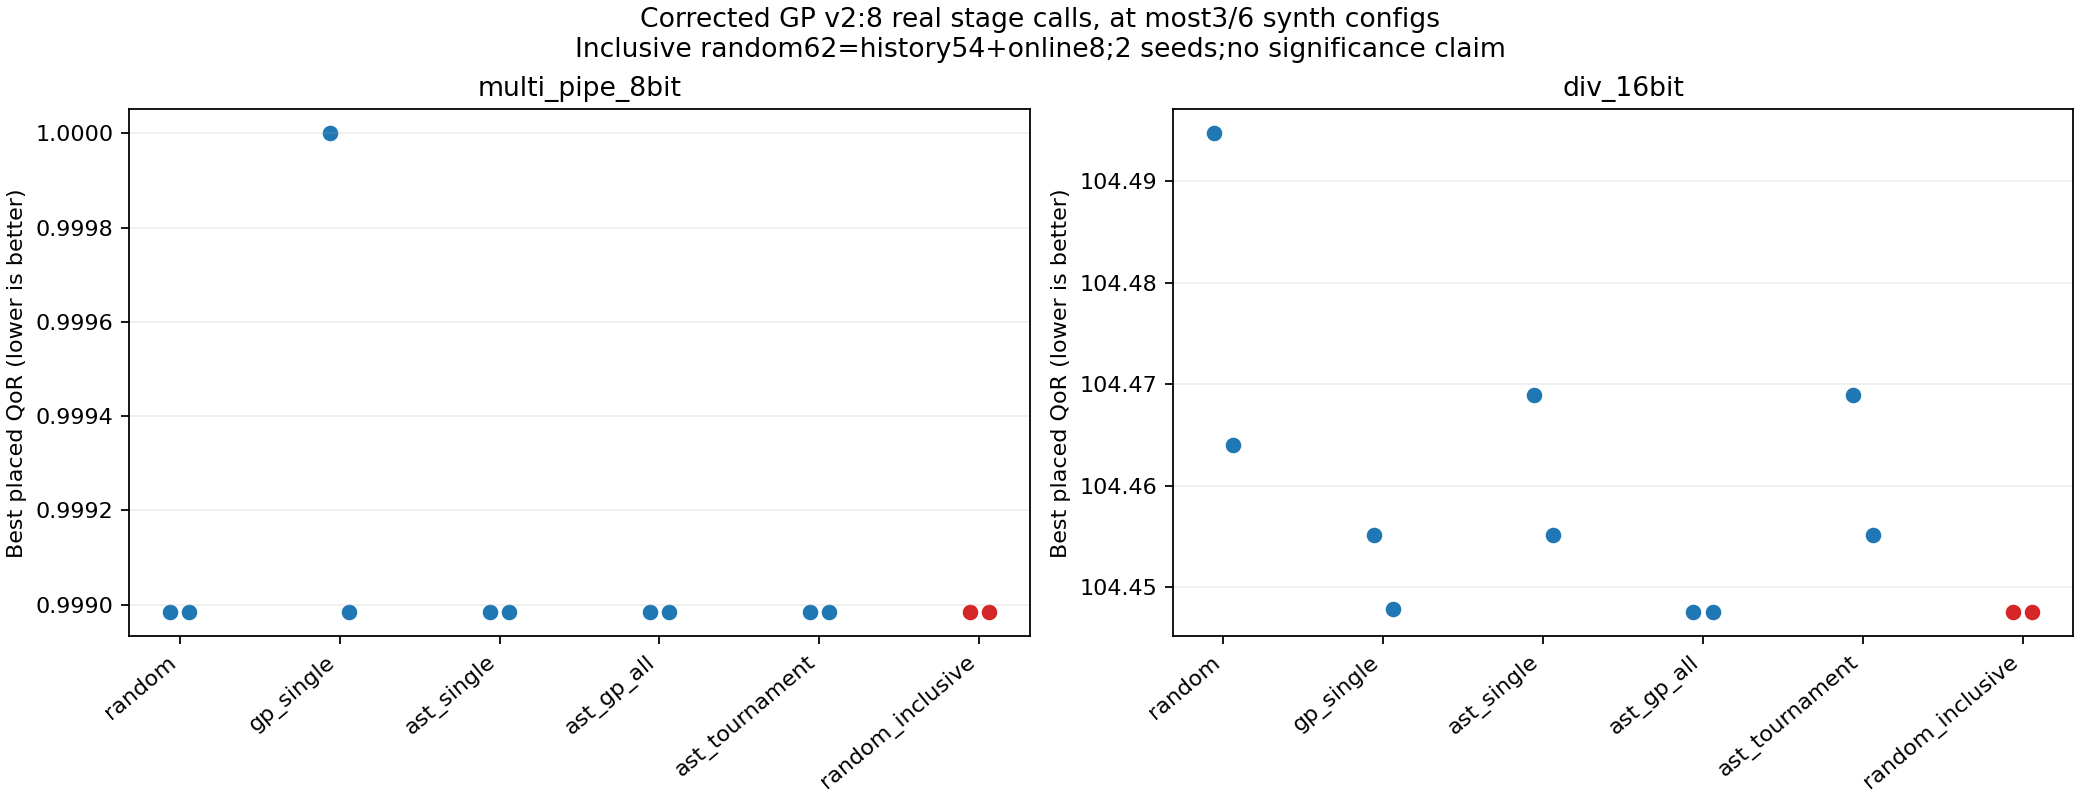

The table this chart was drawn from, first rows:
run, version, design, method, seed, true_attempts, synth_calls, unique_synth_configs, unique_full_configs, unique_netlist_hashes, eda_response_cache_hits, best_qor, wall_s, eda_wall_s, history_cost_charged, inclusive_eda_cost, selected_synthesis_ids
v2pilot_div_16bit_ast_gp_all_0, v2_physical_gp, div_16bit, ast_gp_all, 0, 8, 3, 3, 5, 2, 0, 104.4, 16.72, 16.68, 54, 62, [0, 5, 1]
v2pilot_div_16bit_ast_gp_all_1, v2_physical_gp, div_16bit, ast_gp_all, 1, 8, 3, 3, 5, 2, 0, 104.4, 16.98, 16.93, 54, 62, [0, 3, 1]
v2pilot_div_16bit_ast_single_0, v2_physical_gp, div_16bit, ast_single, 0, 8, 3, 3, 5, 2, 0, 104.5, 17.14, 17.09, 54, 62, [0, 5, 1]
v2pilot_div_16bit_ast_single_1, v2_physical_gp, div_16bit, ast_single, 1, 8, 3, 3, 5, 2, 0, 104.5, 16.21, 16.15, 54, 62, [0, 3, 1]
v2pilot_div_16bit_ast_tournament_0, v2_physical_gp, div_16bit, ast_tournament, 0, 8, 3, 3, 5, 2, 0, 104.5, 19.85, 19.78, 54, 62, [0, 5, 1]
v2pilot_div_16bit_ast_tournament_1, v2_physical_gp, div_16bit, ast_tournament, 1, 8, 3, 3, 5, 2, 0, 104.5, 18.61, 18.57, 54, 62, [0, 3, 1]
v2pilot_div_16bit_gp_single_0, v2_physical_gp, div_16bit, gp_single, 0, 8, 3, 3, 5, 2, 0, 104.5, 16.51, 16.45, 0, 8, [0, 5, 1]
v2pilot_div_16bit_gp_single_1, v2_physical_gp, div_16bit, gp_single, 1, 8, 3, 3, 5, 2, 0, 104.4, 16.34, 16.3, 0, 8, [0, 3, 1]
v2pilot_div_16bit_random_0, v2_physical_gp, div_16bit, random, 0, 8, 3, 3, 5, 2, 0, 104.5, 23.97, 23.97, 0, 8, [0, 5, 3]
v2pilot_div_16bit_random_1, v2_physical_gp, div_16bit, random, 1, 8, 3, 3, 5, 2, 0, 104.5, 23.83, 23.83, 0, 8, [0, 2, 3]
v2pilot_div_16bit_random_inclusive_0, v2_physical_gp, div_16bit, random_inclusive, 0, 62, 6, 6, 56, 2, 0, 104.4, 127.8, 127.8, 0, 62, [0, 5, 3, 1, 4, 2]
v2pilot_div_16bit_random_inclusive_1, v2_physical_gp, div_16bit, random_inclusive, 1, 62, 6, 6, 56, 2, 0, 104.4, 129.6, 129.6, 0, 62, [0, 2, 3, 4, 5, 1]
v2pilot_multi_pipe_8bit_ast_gp_all_0, v2_physical_gp, multi_pipe_8bit, ast_gp_all, 0, 8, 3, 3, 5, 2, 0, 0.999, 6.361, 6.346, 54, 62, [0, 5, 1]
v2pilot_multi_pipe_8bit_ast_gp_all_1, v2_physical_gp, multi_pipe_8bit, ast_gp_all, 1, 8, 3, 3, 5, 2, 0, 0.999, 6.278, 6.212, 54, 62, [0, 3, 1]
v2pilot_multi_pipe_8bit_ast_single_0, v2_physical_gp, multi_pipe_8bit, ast_single, 0, 8, 3, 3, 5, 2, 0, 0.999, 5.136, 5.104, 54, 62, [0, 5, 1]
v2pilot_multi_pipe_8bit_ast_single_1, v2_physical_gp, multi_pipe_8bit, ast_single, 1, 8, 3, 3, 5, 2, 0, 0.999, 5.968, 5.892, 54, 62, [0, 3, 1]
v2pilot_multi_pipe_8bit_ast_tournament_0, v2_physical_gp, multi_pipe_8bit, ast_tournament, 0, 8, 3, 3, 5, 2, 0, 0.999, 5.62, 5.574, 54, 62, [0, 5, 1]
v2pilot_multi_pipe_8bit_ast_tournament_1, v2_physical_gp, multi_pipe_8bit, ast_tournament, 1, 8, 3, 3, 5, 2, 0, 0.999, 5.328, 5.265, 54, 62, [0, 3, 1]
v2pilot_multi_pipe_8bit_gp_single_0, v2_physical_gp, multi_pipe_8bit, gp_single, 0, 8, 3, 3, 5, 2, 0, 1.0, 5.292, 5.253, 0, 8, [0, 5, 1]
v2pilot_multi_pipe_8bit_gp_single_1, v2_physical_gp, multi_pipe_8bit, gp_single, 1, 8, 3, 3, 5, 2, 0, 0.999, 5.22, 5.174, 0, 8, [0, 3, 1]
v2pilot_multi_pipe_8bit_random_0, v2_physical_gp, multi_pipe_8bit, random, 0, 8, 3, 3, 5, 3, 0, 0.999, 6.06, 6.058, 0, 8, [0, 5, 3]
v2pilot_multi_pipe_8bit_random_1, v2_physical_gp, multi_pipe_8bit, random, 1, 8, 3, 3, 5, 2, 0, 0.999, 5.567, 5.565, 0, 8, [0, 2, 3]
v2pilot_multi_pipe_8bit_random_inclusive…, v2_physical_gp, multi_pipe_8bit, random_inclusive, 0, 62, 6, 6, 56, 4, 0, 0.999, 29.16, 29.15, 0, 62, [0, 5, 3, 1, 4, 2]
v2pilot_multi_pipe_8bit_random_inclusive…, v2_physical_gp, multi_pipe_8bit, random_inclusive, 1, 62, 6, 6, 56, 4, 0, 0.999, 29.18, 29.16, 0, 62, [0, 2, 3, 4, 5, 1]
